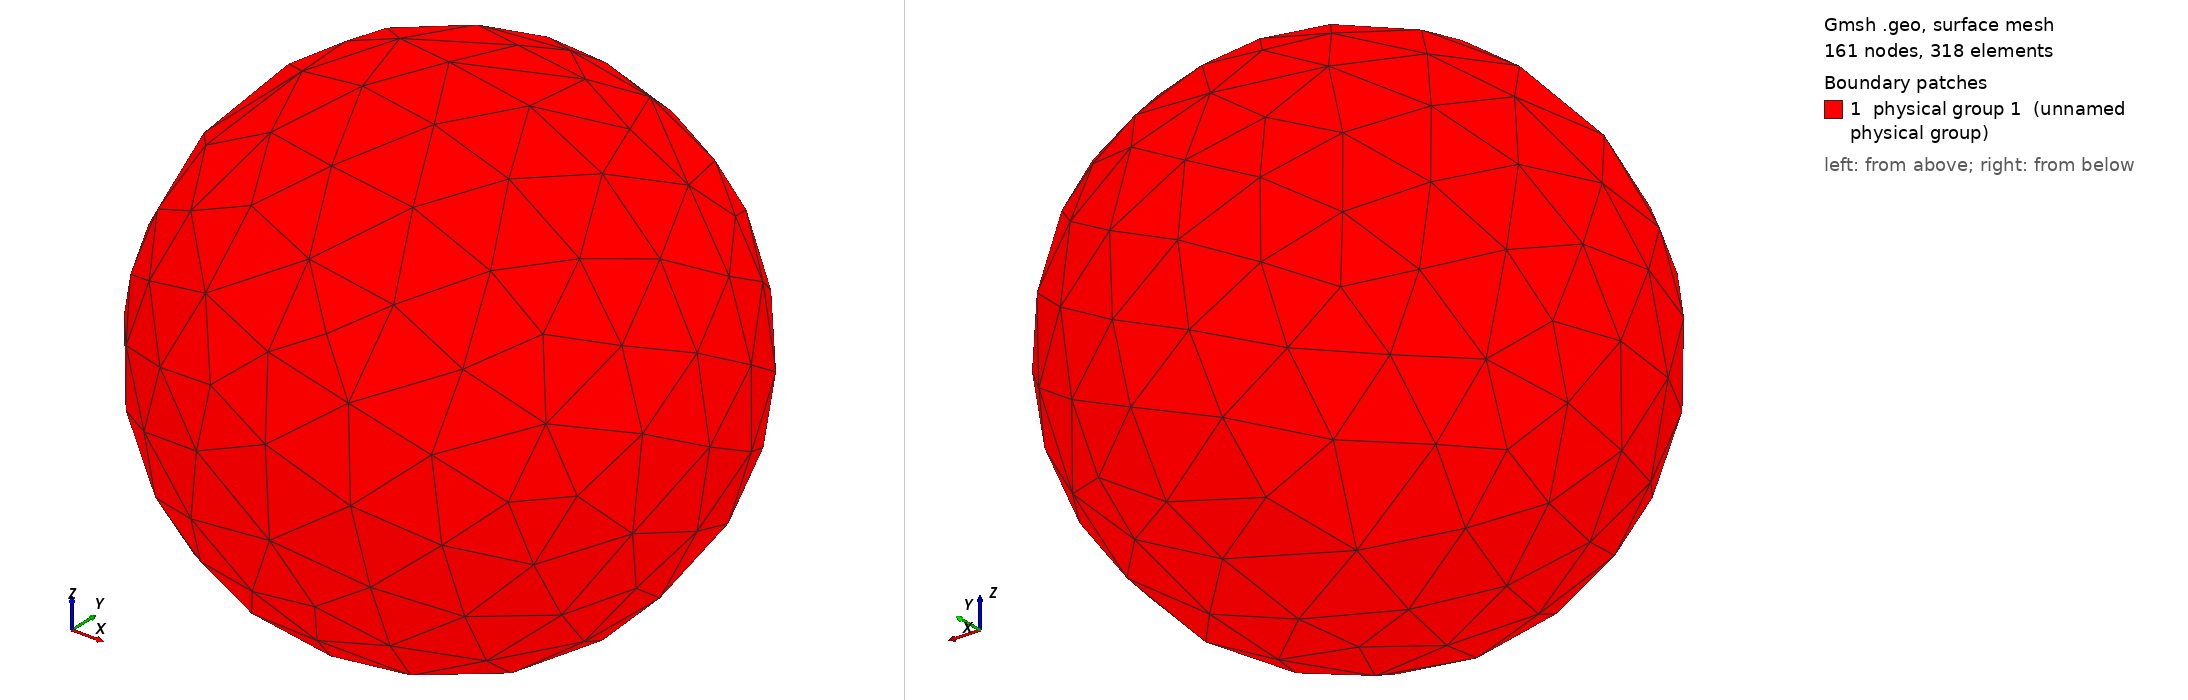

Gmsh geometry script, surface-meshed: 161 nodes, 318 surface elements. Boundary patches (legend numbers): 1 physical group 1 (unnamed physical group). Left view from above one corner, right view from below the opposite corner. Legend entries are the model's physical surfaces. The drawing asked Gmsh for element sizes between 1% and 20% of the model's largest extent; the script's own settings can give other sizes.

=== sphere2.geo (drawn) ===
SetFactory("OpenCASCADE");
Mesh.Algorithm = 1;   // Set 2D mesh algorithm as MeshAdapt
Sphere(1) = {0, 0, 0, 2, -Pi/2, Pi/2, 2*Pi};
//+
Physical Surface(1) = {1};
